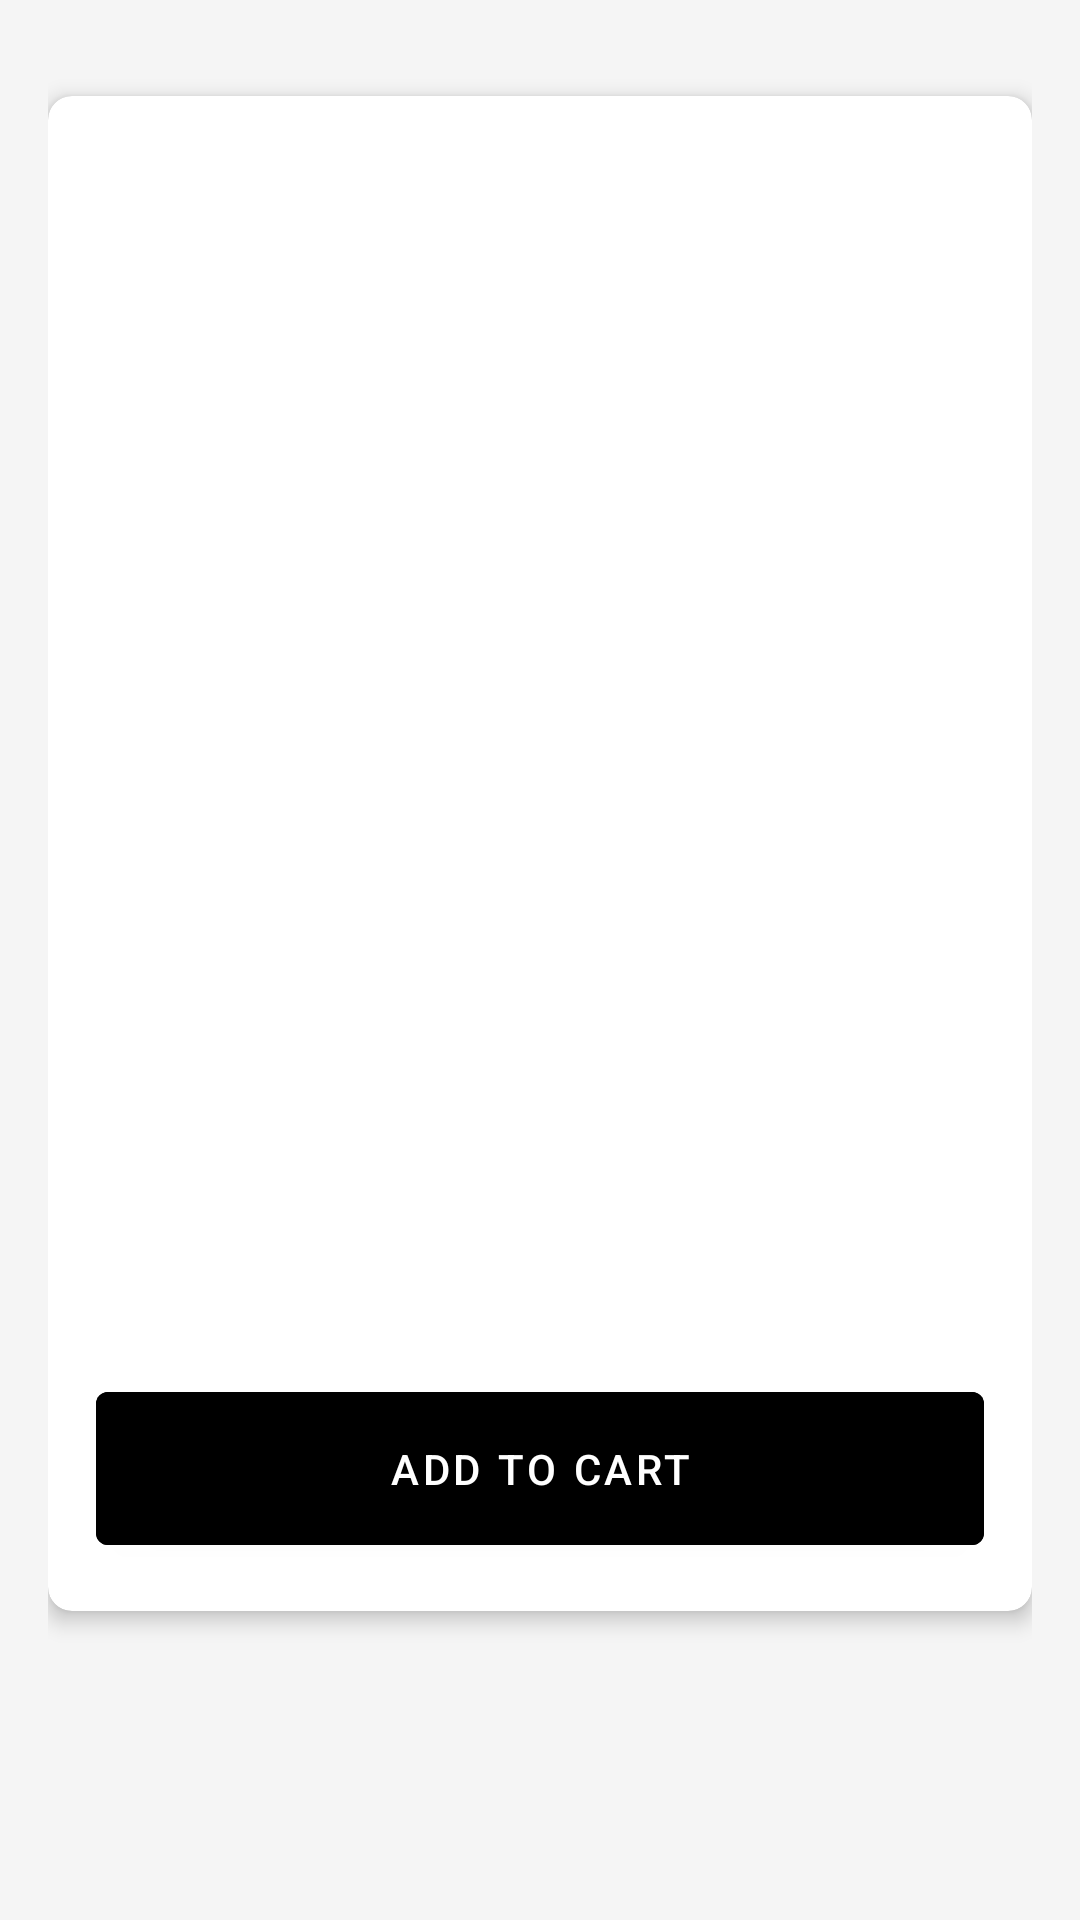

Reconstruct the res/layout file that produces this screen, plus the resources it refers to.
<!-- AndroidManifest.xml: application theme Theme.Dogsnutrition -->
<!-- res/layout/fragment_product_detail.xml -->
<?xml version="1.0" encoding="utf-8"?>
<RelativeLayout xmlns:android="http://schemas.android.com/apk/res/android"
    xmlns:app="http://schemas.android.com/apk/res-auto"
    android:layout_width="match_parent"
    android:layout_height="match_parent"
    android:padding="16dp"
    android:background="#F5F5F5">

    
    <androidx.cardview.widget.CardView
        android:layout_width="match_parent"
        android:layout_height="wrap_content"
        android:layout_marginTop="16dp"
        android:layout_marginBottom="16dp"
        app:cardCornerRadius="8dp"
        app:cardElevation="4dp">

        <LinearLayout
            android:layout_width="match_parent"
            android:layout_height="wrap_content"
            android:orientation="vertical"
            android:padding="16dp" >


            <ImageView
                android:id="@+id/productImageView"
                android:layout_width="match_parent"
                android:layout_height="200dp"
                android:scaleType="centerCrop"
                android:contentDescription="@string/product_image"
                android:layout_marginBottom="16dp" />

            <TextView
                android:id="@+id/nameTextView"
                android:layout_width="match_parent"
                android:layout_height="wrap_content"
                android:textSize="20sp"
                android:textStyle="bold"
                android:textColor="@android:color/black"
                android:layout_marginBottom="8dp" />

            <TextView
                android:id="@+id/priceTextView"
                android:layout_width="match_parent"
                android:layout_height="wrap_content"
                android:textSize="18sp"
                android:textColor="@android:color/holo_red_dark"
                android:layout_marginBottom="8dp" />

            
            <TextView
                android:id="@+id/descriptionTextView"
                android:layout_width="match_parent"
                android:layout_height="wrap_content"
                android:textSize="16sp"
                android:textColor="@android:color/darker_gray"
                android:layout_marginBottom="8dp" />

            
            <TextView
                android:id="@+id/brandTextView"
                android:layout_width="match_parent"
                android:layout_height="wrap_content"
                android:textSize="16sp"
                android:textColor="@android:color/darker_gray"
                android:layout_marginBottom="8dp" />

            
            <TextView
                android:id="@+id/typeTextView"
                android:layout_width="match_parent"
                android:layout_height="wrap_content"
                android:textSize="16sp"
                android:textColor="@android:color/darker_gray"
                android:layout_marginBottom="8dp" />

            
            <TextView
                android:id="@+id/ageTextView"
                android:layout_width="match_parent"
                android:layout_height="wrap_content"
                android:textSize="16sp"
                android:textColor="@android:color/darker_gray"
                android:layout_marginBottom="16dp" />

            
            <com.google.android.material.button.MaterialButton
                android:id="@+id/addToCartButton"
                android:layout_width="match_parent"
                android:layout_height="wrap_content"
                android:text="Add to Cart"
                android:textColor="@android:color/white"
                android:backgroundTint="@color/black"
                android:padding="16dp"
                style="@style/Widget.MaterialComponents.Button" />

        </LinearLayout>
    </androidx.cardview.widget.CardView>
</RelativeLayout>
<!-- resources referenced by this layout -->
<resources>
  <string name="product_image">Product Image</string>
  <style name="Theme.Dogsnutrition" parent="Base.Theme.Dogsnutrition" />
  <style name="Base.Theme.Dogsnutrition" parent="Theme.Material3.DayNight.NoActionBar">
          
          
      </style>
  <!-- not gathered from this repository: default colours our renderer supplied (Android Studio template values) -->
  <color name="black">#FF000000</color>
</resources>
